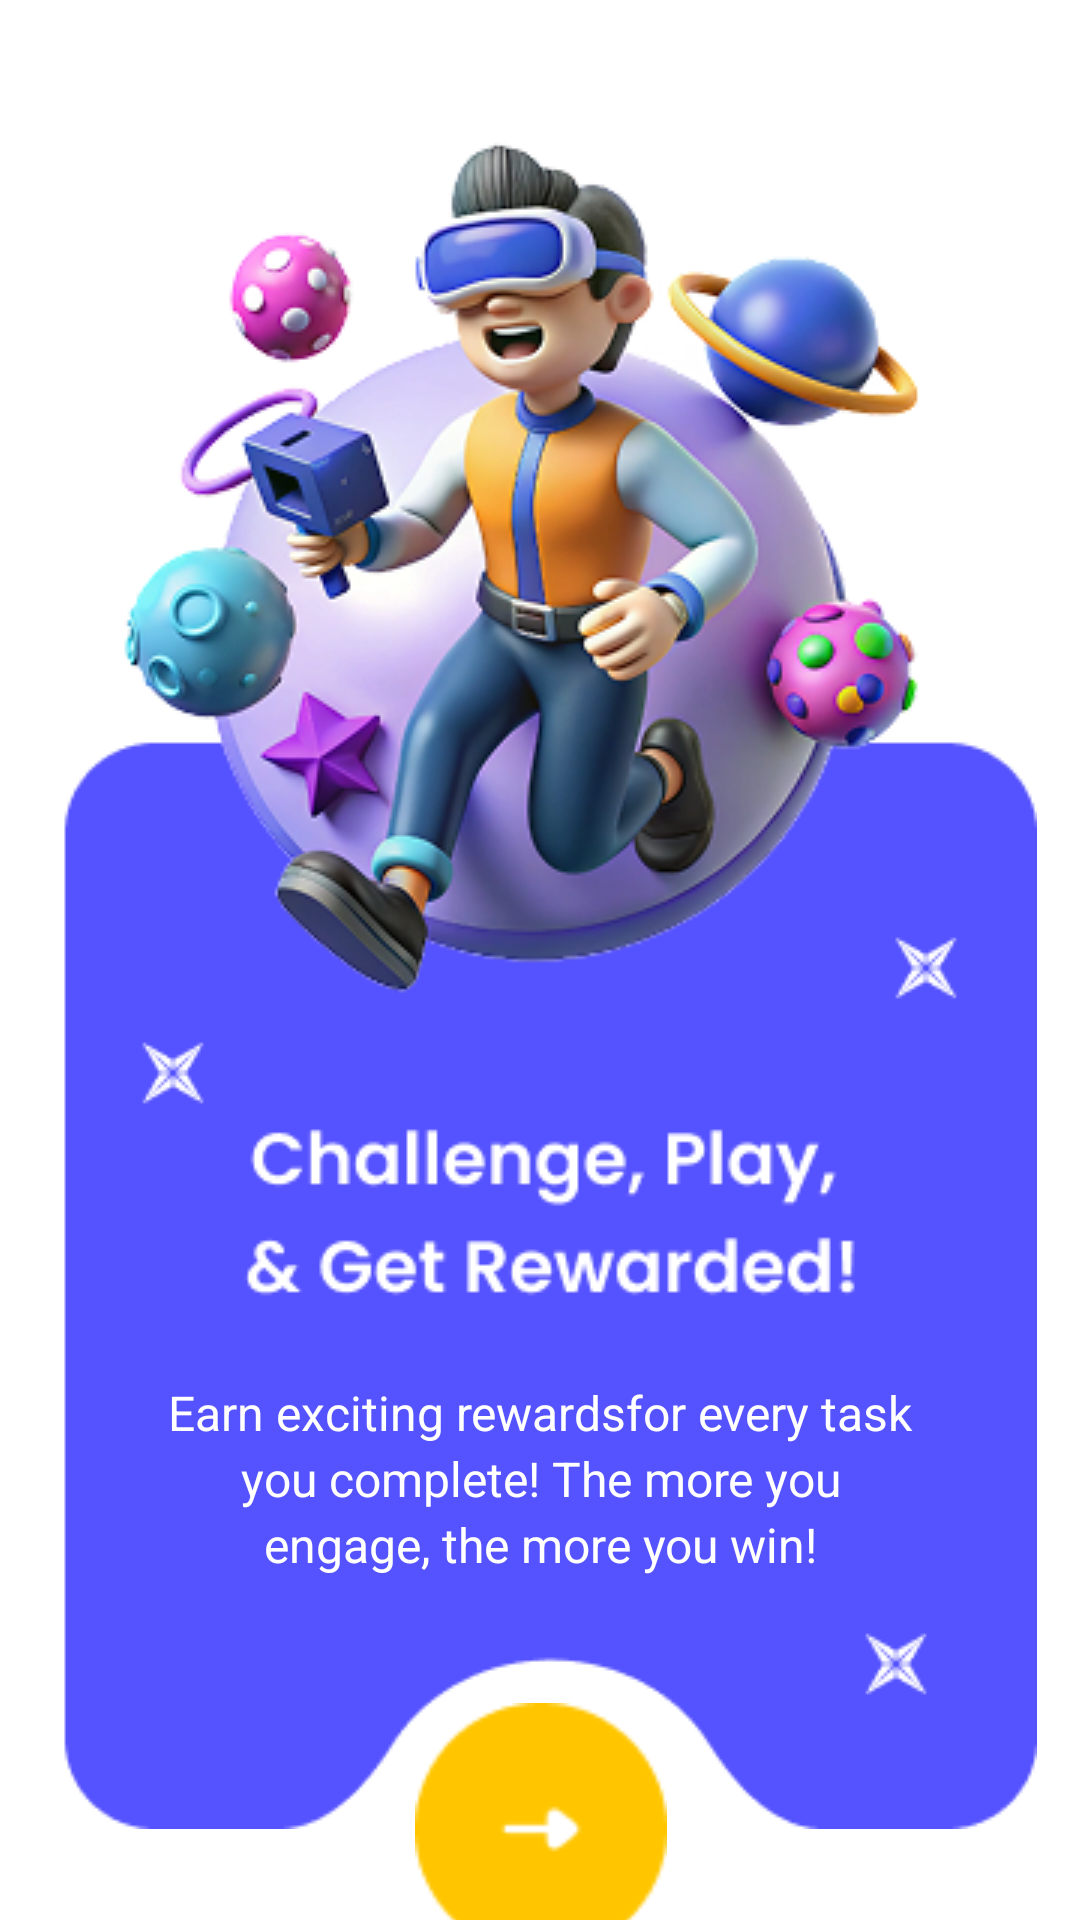

Android layout source for this screen:
<!-- AndroidManifest.xml: application theme Theme.Appzest -->
<!-- res/layout/fragment_intro2.xml -->
<?xml version="1.0" encoding="utf-8"?>
<androidx.constraintlayout.widget.ConstraintLayout xmlns:android="http://schemas.android.com/apk/res/android"
    xmlns:tools="http://schemas.android.com/tools"
    android:layout_width="match_parent"
    android:layout_height="match_parent"
    android:background="@color/white"
    xmlns:app="http://schemas.android.com/apk/res-auto"
    tools:context=".IntroFragment2">


    <ImageView
        android:id="@+id/image1"
        android:layout_width="wrap_content"
        android:layout_height="wrap_content"
        app:layout_constraintTop_toTopOf="parent"
        app:layout_constraintEnd_toEndOf="parent"
        app:layout_constraintBottom_toBottomOf="parent"
        app:layout_constraintStart_toStartOf="parent"
        android:src="@drawable/frame_2147224047"
        />
    <TextView
        android:layout_width="wrap_content"
        android:layout_height="wrap_content"
        android:textColor="@color/white"
        android:textSize="16sp"
        android:text="Earn exciting rewardsfor every task"
        android:layout_marginTop="-150dp"
        app:layout_constraintTop_toBottomOf="@id/image1"
        app:layout_constraintStart_toStartOf="@id/image1"
        app:layout_constraintEnd_toEndOf="@id/image1"
        />
    <TextView
        android:layout_width="wrap_content"
        android:layout_height="wrap_content"
        android:textColor="@color/white"
        android:textSize="16sp"
        android:text="you complete! The more you"
        android:layout_marginTop="-128dp"
        app:layout_constraintTop_toBottomOf="@id/image1"
        app:layout_constraintStart_toStartOf="@id/image1"
        app:layout_constraintEnd_toEndOf="@id/image1"
        />

    <TextView
        android:layout_width="wrap_content"
        android:layout_height="wrap_content"
        android:textColor="@color/white"
        android:textSize="16sp"
        android:text="engage, the more you win!"
        android:layout_marginTop="-106dp"
        app:layout_constraintTop_toBottomOf="@id/image1"
        app:layout_constraintStart_toStartOf="@id/image1"
        app:layout_constraintEnd_toEndOf="@id/image1"

        />
    <ImageView
        android:id="@+id/image2"
        android:layout_width="100dp"
        android:layout_height="84dp"
        app:layout_constraintTop_toBottomOf="@+id/image1"
        app:layout_constraintStart_toStartOf="@id/image1"
        app:layout_constraintEnd_toEndOf="@id/image1"
        android:src="@drawable/frame_2147224045"
        app:layout_constraintBottom_toBottomOf="@id/image1"
        />


</androidx.constraintlayout.widget.ConstraintLayout>
<!-- resources referenced by this layout -->
<resources>
  <!-- drawable frame_2147224045: png bitmap (drawable, 1301 bytes) -->
  <!-- drawable frame_2147224047: png bitmap (drawable, 132796 bytes) -->
  <style name="Theme.Appzest" parent="Base.Theme.Appzest" />
  <style name="Base.Theme.Appzest" parent="Theme.Material3.DayNight.NoActionBar">
          
          
      </style>
  <!-- not gathered from this repository: default colours our renderer supplied (Android Studio template values) -->
  <color name="white">#FFFFFFFF</color>
</resources>
